The GitHub repository springboardmentor200310m/Inters_Branches contains a labelled image folder "dataset" with 27 categories: accordion, acoustic guitar, banjo, bass guitar, clarinet, cymbals, dobro, electric guitar, floor tom, harmonica, harmonium, hi-hats, horn, keyboard, mandolin, organ, piano, saxophone, shakers, tambourine, trombone, trumpet, ukulele, violin, cowbell, flute, vibraphone. Examples follow, each with its label.

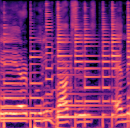
Label: ukulele

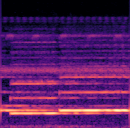
Label: flute

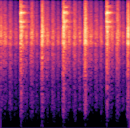
Label: tambourine

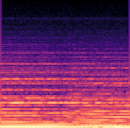
Label: organ

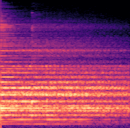
Label: banjo

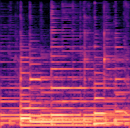
Label: acoustic guitar
